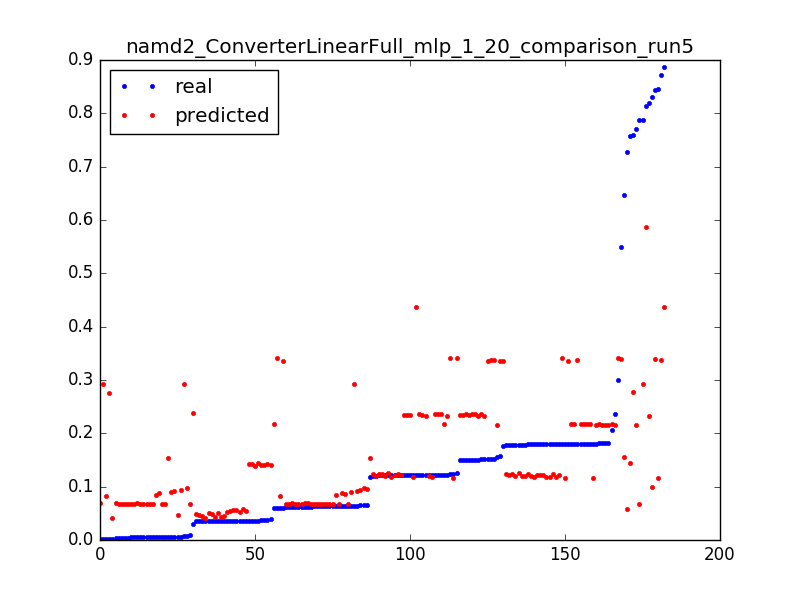

The table this chart was drawn from, first rows:
0.06037315767365271, 0.083232635125, 0.050955414012738856
0.5501, 0.3396, 0.003185
0.3002, 0.3405, 0.006369
0.1238, 0.3415, 0.009554
0.646, 0.1547, 0.003185
0.1181, 0.1542, 0.006369
0.005699, 0.1538, 0.009554
0.8185, 0.2324, 0.003185
0.1228, 0.2327, 0.006369
0.1516, 0.2329, 0.009554
0.1503, 0.2332, 0.01274
0.1215, 0.2334, 0.01592
0.15, 0.2336, 0.01911
0.1215, 0.2339, 0.02229
0.15, 0.2341, 0.02548
0.1214, 0.2344, 0.02866
0.1501, 0.2346, 0.03185
0.1215, 0.2348, 0.03503
0.1212, 0.2351, 0.03822
0.1512, 0.2353, 0.0414
0.122, 0.2356, 0.04459
0.1503, 0.2358, 0.04777
0.1219, 0.236, 0.05096
0.1218, 0.2363, 0.05414
0.15, 0.2365, 0.05732
0.1215, 0.2368, 0.06051
0.1501, 0.237, 0.06369
0.03003, 0.2372, 0.06688
0.7282, 0.05875, 0.003185
0.03527, 0.05778, 0.006369
0.03515, 0.05681, 0.009554
0.03514, 0.05584, 0.01274
0.03514, 0.05487, 0.01592
0.03528, 0.0539, 0.01911
0.03513, 0.05293, 0.02229
0.03524, 0.05196, 0.02548
0.03508, 0.05099, 0.02866
0.03503, 0.05002, 0.03185
0.03507, 0.04905, 0.03503
0.03481, 0.04808, 0.03822
0.006283, 0.04711, 0.0414
0.03489, 0.04615, 0.04459
0.03494, 0.04518, 0.04777
0.03509, 0.04421, 0.05096
0.03508, 0.04324, 0.05414
0.03508, 0.04227, 0.05732
0.03497, 0.0413, 0.06051
0.002658, 0.04033, 0.06369
0.8133, 0.5861, 0.003185
0.7586, 0.2775, 0.003185
0.002328, 0.2762, 0.006369
0.8722, 0.3369, 0.003185
0.1518, 0.337, 0.006369
0.1803, 0.337, 0.009554
0.1517, 0.3369, 0.01274
0.157, 0.3365, 0.01592
0.1765, 0.3361, 0.01911
0.1516, 0.3356, 0.02229
0.1801, 0.3352, 0.02548
0.06059, 0.3347, 0.02866
0.7582, 0.1447, 0.003185
... 122 more rows
